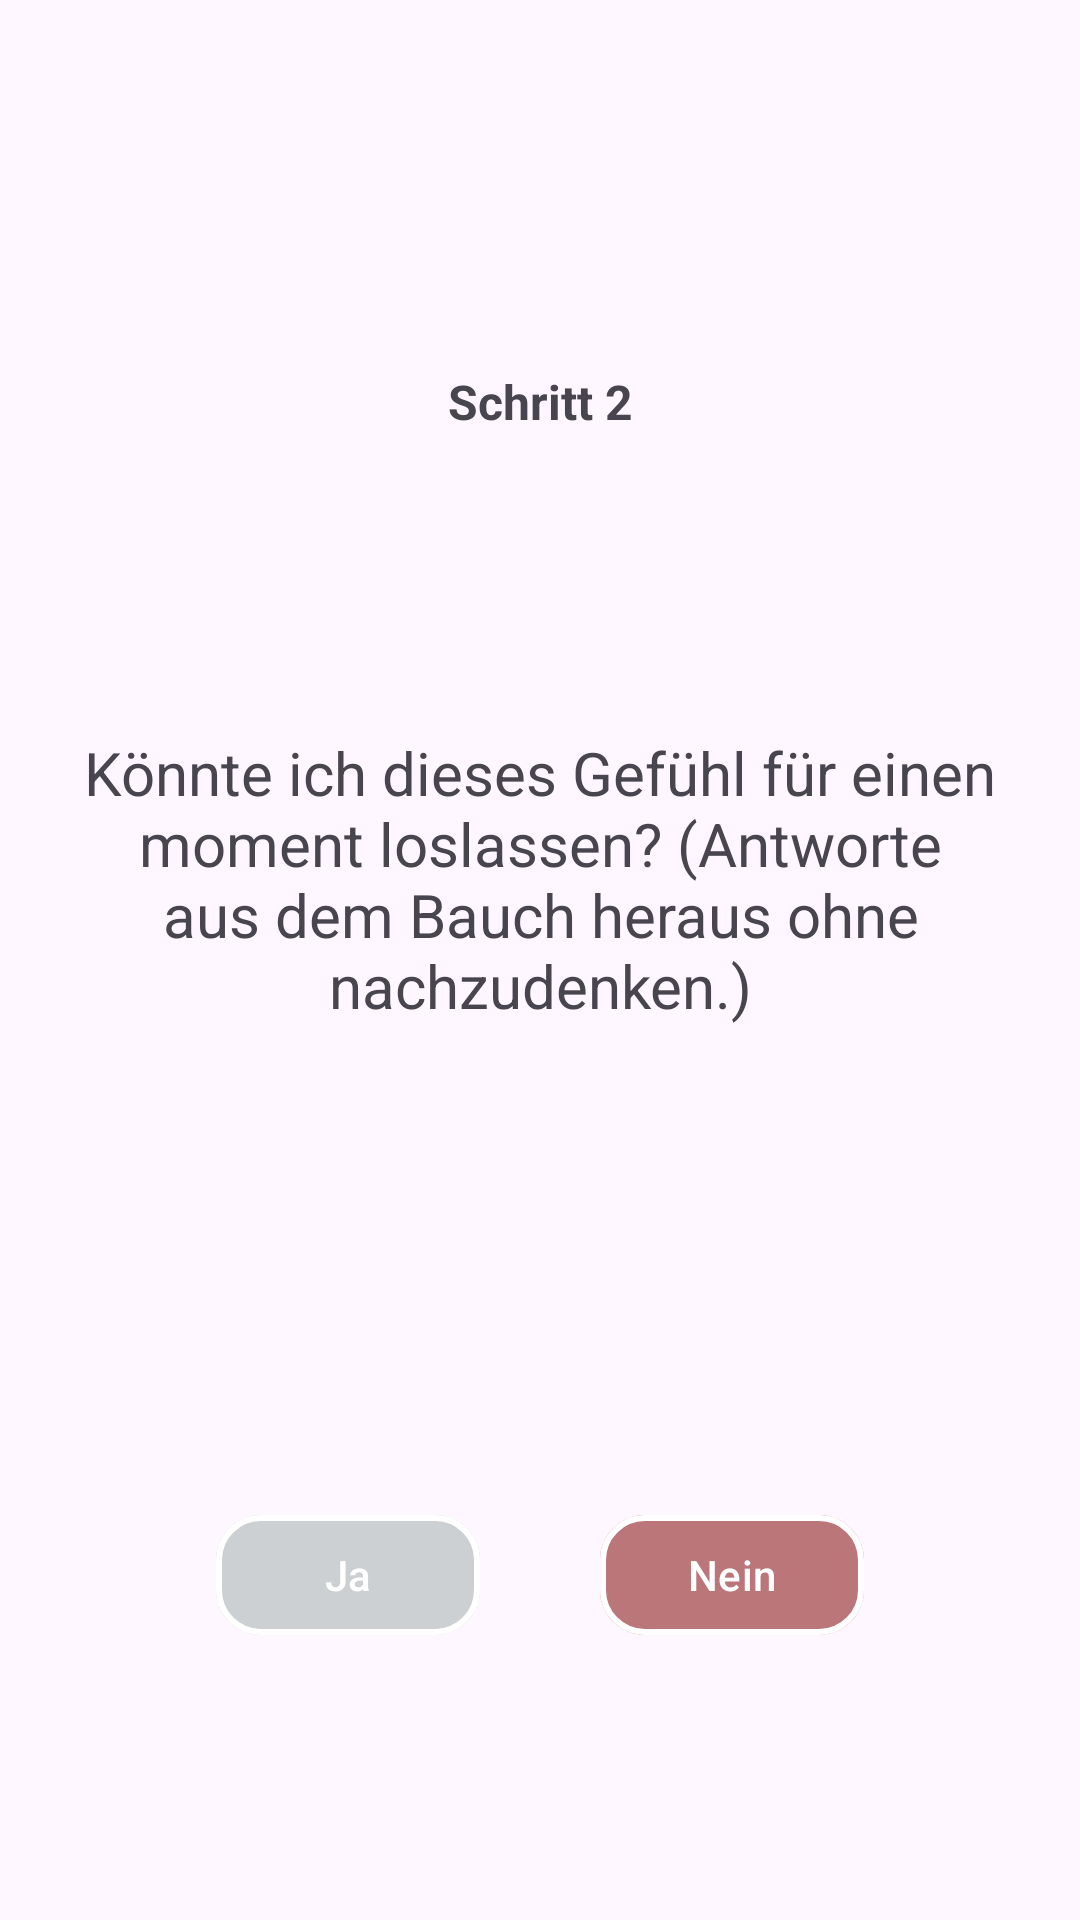

Android layout source for this screen:
<!-- AndroidManifest.xml: application theme Base.Theme.VividizeUnleashYourself -->
<!-- res/layout/steps_two_and_three_overlay.xml -->
<?xml version="1.0" encoding="utf-8"?>
<androidx.constraintlayout.widget.ConstraintLayout xmlns:android="http://schemas.android.com/apk/res/android"
    xmlns:app="http://schemas.android.com/apk/res-auto"
    xmlns:tools="http://schemas.android.com/tools"
    android:id="@+id/overlay_step_two_and_three"
    android:layout_width="match_parent"
    android:layout_height="match_parent"
>


    <TextView
        android:id="@+id/tv_step"
        android:layout_width="match_parent"
        android:layout_height="wrap_content"
        android:layout_marginStart="24dp"
        android:layout_marginTop="32dp"
        android:layout_marginEnd="24dp"
        android:text="@string/stepTwoTitle"
        android:textAlignment="center"
        android:textSize="16sp"
        android:textStyle="bold"
        app:layout_constraintBottom_toTopOf="@+id/tv_step_text"
        app:layout_constraintEnd_toEndOf="parent"
        app:layout_constraintStart_toStartOf="parent"
        app:layout_constraintTop_toTopOf="parent" />


    <TextView
        android:id="@+id/tv_step_text"
        android:layout_width="match_parent"
        android:layout_height="wrap_content"
        android:layout_marginStart="24dp"
        android:layout_marginTop="8dp"
        android:layout_marginEnd="24dp"
        android:text="@string/stepTwo1"
        android:textAlignment="center"
        android:textSize="20sp"
        app:layout_constraintBottom_toTopOf="@+id/btn_yes"
        app:layout_constraintEnd_toEndOf="parent"
        app:layout_constraintStart_toStartOf="parent"
        app:layout_constraintTop_toBottomOf="@+id/tv_step" />


    <com.google.android.material.button.MaterialButton
        android:id="@+id/btn_yes"
        android:layout_width="wrap_content"
        android:layout_height="wrap_content"
        android:layout_marginStart="32dp"
        android:layout_marginTop="68dp"
        android:text="@string/yes"
        android:textColor="@color/white"
        app:backgroundTint="#515E7B75"
        app:cornerRadius="15dp"
        app:layout_constraintBottom_toBottomOf="parent"
        app:layout_constraintEnd_toStartOf="@+id/btn_no"
        app:layout_constraintStart_toStartOf="parent"
        app:layout_constraintTop_toBottomOf="@+id/tv_step_text"
        app:strokeColor="@color/white"
        app:strokeWidth="2dp" />

    <com.google.android.material.button.MaterialButton
        android:id="@+id/btn_no"
        android:layout_width="wrap_content"
        android:layout_height="wrap_content"
        android:layout_marginTop="68dp"
        android:layout_marginEnd="32dp"
        android:text="@string/no"
        android:textColor="@color/white"
        app:backgroundTint="@color/color_no"
        app:cornerRadius="15dp"
        app:layout_constraintBottom_toBottomOf="parent"
        app:layout_constraintEnd_toEndOf="parent"
        app:layout_constraintStart_toEndOf="@+id/btn_yes"
        app:layout_constraintTop_toBottomOf="@+id/tv_step_text"
        app:strokeColor="@color/white"
        app:strokeWidth="2dp" />



</androidx.constraintlayout.widget.ConstraintLayout>
<!-- resources referenced by this layout -->
<resources>
  <color name="color_no">#8B850C0C</color>
  <color name="white">#FFFFFFFF</color>
  <string name="no">Nein</string>
  <string name="stepTwo1">Könnte ich dieses Gefühl für einen moment loslassen? (Antworte aus dem Bauch heraus ohne nachzudenken.)</string>
  <string name="stepTwoTitle">Schritt 2</string>
  <string name="yes">Ja</string>
  <style name="Base.Theme.VividizeUnleashYourself" parent="Theme.Material3.DayNight.NoActionBar">
          
          
      </style>
</resources>
